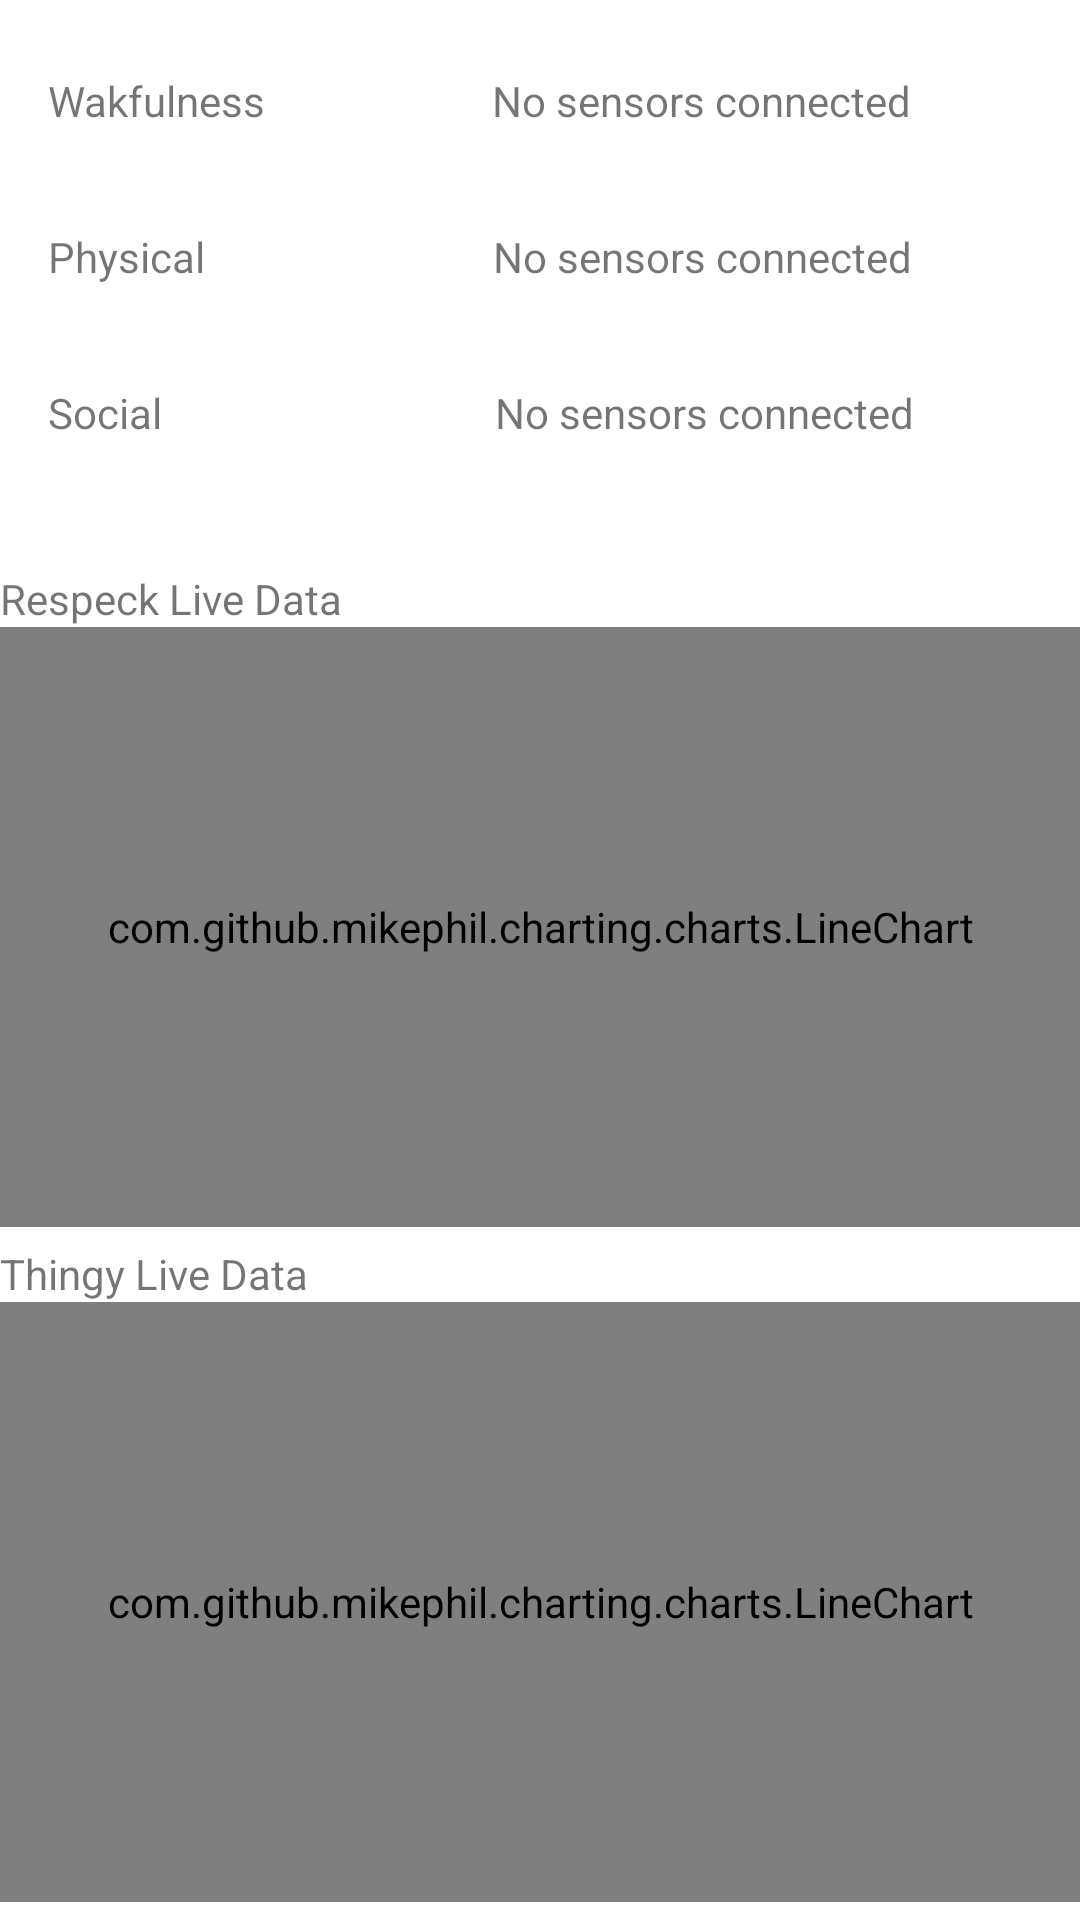

The Android layout XML behind this screen, and the referenced resources:
<!-- AndroidManifest.xml: application theme AppTheme -->
<!-- res/layout/activity_live_data.xml -->
<?xml version="1.0" encoding="utf-8"?>
<androidx.constraintlayout.widget.ConstraintLayout xmlns:android="http://schemas.android.com/apk/res/android"
    xmlns:app="http://schemas.android.com/apk/res-auto"
    xmlns:tools="http://schemas.android.com/tools"
    android:layout_width="match_parent"
    android:layout_height="match_parent"
    tools:context=".live.LiveDataActivity">

    

    
    <LinearLayout
        android:id="@+id/classification_layout"
        android:layout_width="416dp"
        android:layout_height="176dp"
        android:layout_marginTop="8dp"
        android:orientation="vertical"
        android:padding="16dp"
        app:layout_constraintEnd_toEndOf="parent"
        app:layout_constraintHorizontal_bias="0.0"
        app:layout_constraintStart_toStartOf="parent"
        app:layout_constraintTop_toTopOf="parent">

        <LinearLayout
            android:layout_width="match_parent"
            android:layout_height="52dp"
            android:orientation="horizontal" >

            <LinearLayout
                android:layout_width="match_parent"
                android:layout_height="match_parent"
                android:orientation="horizontal">

                <TextView
                    android:id="@+id/textView11"
                    android:layout_width="52dp"
                    android:layout_height="wrap_content"
                    android:layout_weight="1"
                    android:text="Wakfulness" />

                <TextView
                    android:id="@+id/wakefulTextView"
                    android:layout_width="wrap_content"
                    android:layout_height="wrap_content"
                    android:layout_weight="1"
                    android:text="No sensors connected" />
            </LinearLayout>
        </LinearLayout>

        <LinearLayout
            android:layout_width="409dp"
            android:layout_height="52dp"
            android:orientation="vertical">

            <LinearLayout
                android:layout_width="match_parent"
                android:layout_height="match_parent"
                android:orientation="vertical">

                <LinearLayout
                    android:layout_width="384dp"
                    android:layout_height="match_parent"
                    android:orientation="horizontal">

                    <TextView
                        android:id="@+id/textView16"
                        android:layout_width="wrap_content"
                        android:layout_height="wrap_content"
                        android:layout_weight="1"
                        android:text="Physical" />

                    <TextView
                        android:id="@+id/physicalTextView"
                        android:layout_width="wrap_content"
                        android:layout_height="wrap_content"
                        android:layout_weight="1"
                        android:text="No sensors connected" />
                </LinearLayout>
            </LinearLayout>
        </LinearLayout>

        <LinearLayout
            android:layout_width="match_parent"
            android:layout_height="match_parent"
            android:orientation="vertical">

            <LinearLayout
                android:layout_width="match_parent"
                android:layout_height="match_parent"
                android:orientation="horizontal">

                <TextView
                    android:id="@+id/textView18"
                    android:layout_width="54dp"
                    android:layout_height="wrap_content"
                    android:layout_weight="1"
                    android:text="Social" />

                <TextView
                    android:id="@+id/socialTextView"
                    android:layout_width="wrap_content"
                    android:layout_height="wrap_content"
                    android:layout_weight="1"
                    android:text="No sensors connected" />
            </LinearLayout>
        </LinearLayout>

    </LinearLayout>

    <LinearLayout
        android:layout_width="match_parent"
        android:layout_height="wrap_content"
        android:orientation="vertical"
        android:id="@+id/respeck_graphs"
        app:layout_constraintTop_toBottomOf="@id/classification_layout"
        app:layout_constraintStart_toStartOf="parent"
        app:layout_constraintEnd_toEndOf="parent"
        app:layout_constraintBottom_toTopOf="@id/thingy_graphs">

        <TextView
            android:layout_width="wrap_content"
            android:layout_height="wrap_content"
            android:text="Respeck Live Data"/>

        <com.github.mikephil.charting.charts.LineChart
            android:id="@+id/respeck_chart"
            android:layout_width="match_parent"
            android:layout_height="200dp"/>

    </LinearLayout>

    
    <LinearLayout
        android:layout_width="match_parent"
        android:layout_height="wrap_content"
        app:layout_constraintTop_toBottomOf="@id/respeck_graphs"
        app:layout_constraintBottom_toBottomOf="parent"
        app:layout_constraintStart_toStartOf="parent"
        app:layout_constraintEnd_toEndOf="parent"
        android:id="@+id/thingy_graphs"
        android:orientation="vertical">

        <TextView
            android:layout_width="wrap_content"
            android:layout_height="wrap_content"
            android:text="Thingy Live Data"/>

        <com.github.mikephil.charting.charts.LineChart
            android:id="@+id/thingy_chart"
            android:layout_width="match_parent"
            android:layout_height="200dp" />

    </LinearLayout>

</androidx.constraintlayout.widget.ConstraintLayout>
<!-- resources referenced by this layout -->
<resources>
  <style name="AppTheme" parent="Theme.MaterialComponents.DayNight.NoActionBar">
          
          <item name="colorPrimary">@color/accent_500</item>
          <item name="colorPrimaryVariant">@color/accent_500</item>
          <item name="colorSecondary">@color/colorPrimary</item>
          <item name="colorSurface">@color/white</item>
          <item name="colorError">@color/red</item>
          <item name="android:textColorPrimary">@color/black</item>
          <item name="android:textColorSecondary">@color/grey</item>
          <item name="colorOnPrimary">#FFFFFF</item>
          <item name="android:statusBarColor">@color/green_theme</item>
  
          
          <item name="materialButtonStyle">@style/Widget.MyApp.Button</item>
  
          
          <item name="textInputStyle">@style/Widget.MyApp.TextInput</item>
  
          
  
          
          <item name="shapeAppearanceSmallComponent">@style/ShapeAppearance.MyApp.RoundedCorners</item>
          <item name="shapeAppearanceMediumComponent">@style/ShapeAppearance.MyApp.RoundedCorners</item>
          <item name="shapeAppearanceLargeComponent">@style/ShapeAppearance.MyApp.RoundedCorners</item>
      </style>
  <color name="accent_500">#E91E63</color>
  <color name="colorPrimary">#FF5252</color>
  <color name="red">#F44336</color>
  <color name="grey">#E0E0E0</color>
  <style name="Widget.MyApp.Button" parent="Widget.MaterialComponents.Button">
          <item name="backgroundTint">@color/green_theme</item>
          <item name="android:textColor">?attr/colorOnPrimary</item>
          <item name="cornerRadius">16dp</item>
          <item name="android:textAllCaps">false</item>
  
      </style>
  <style name="Widget.MyApp.TextInput" parent="Widget.MaterialComponents.TextInputLayout.FilledBox">
          <item name="boxBackgroundColor">@color/white</item>
          <item name="boxStrokeColor">@color/blue</item>
          <item name="boxCornerRadiusTopStart">12dp</item>
          <item name="boxCornerRadiusTopEnd">12dp</item>
          <item name="boxCornerRadiusBottomStart">12dp</item>
          <item name="boxCornerRadiusBottomEnd">12dp</item>
          <item name="android:textColorHint">@color/grey</item>
      </style>
  <style name="ShapeAppearance.MyApp.RoundedCorners" parent="ShapeAppearance.MaterialComponents.MediumComponent">
          <item name="cornerFamily">rounded</item>
          <item name="cornerSize">12dp</item>
      </style>
  <color name="blue">#2196F3</color>
  <!-- not gathered from this repository: default colours our renderer supplied (Android Studio template values) -->
  <color name="black">#FF000000</color>
  <color name="white">#FFFFFFFF</color>
</resources>
